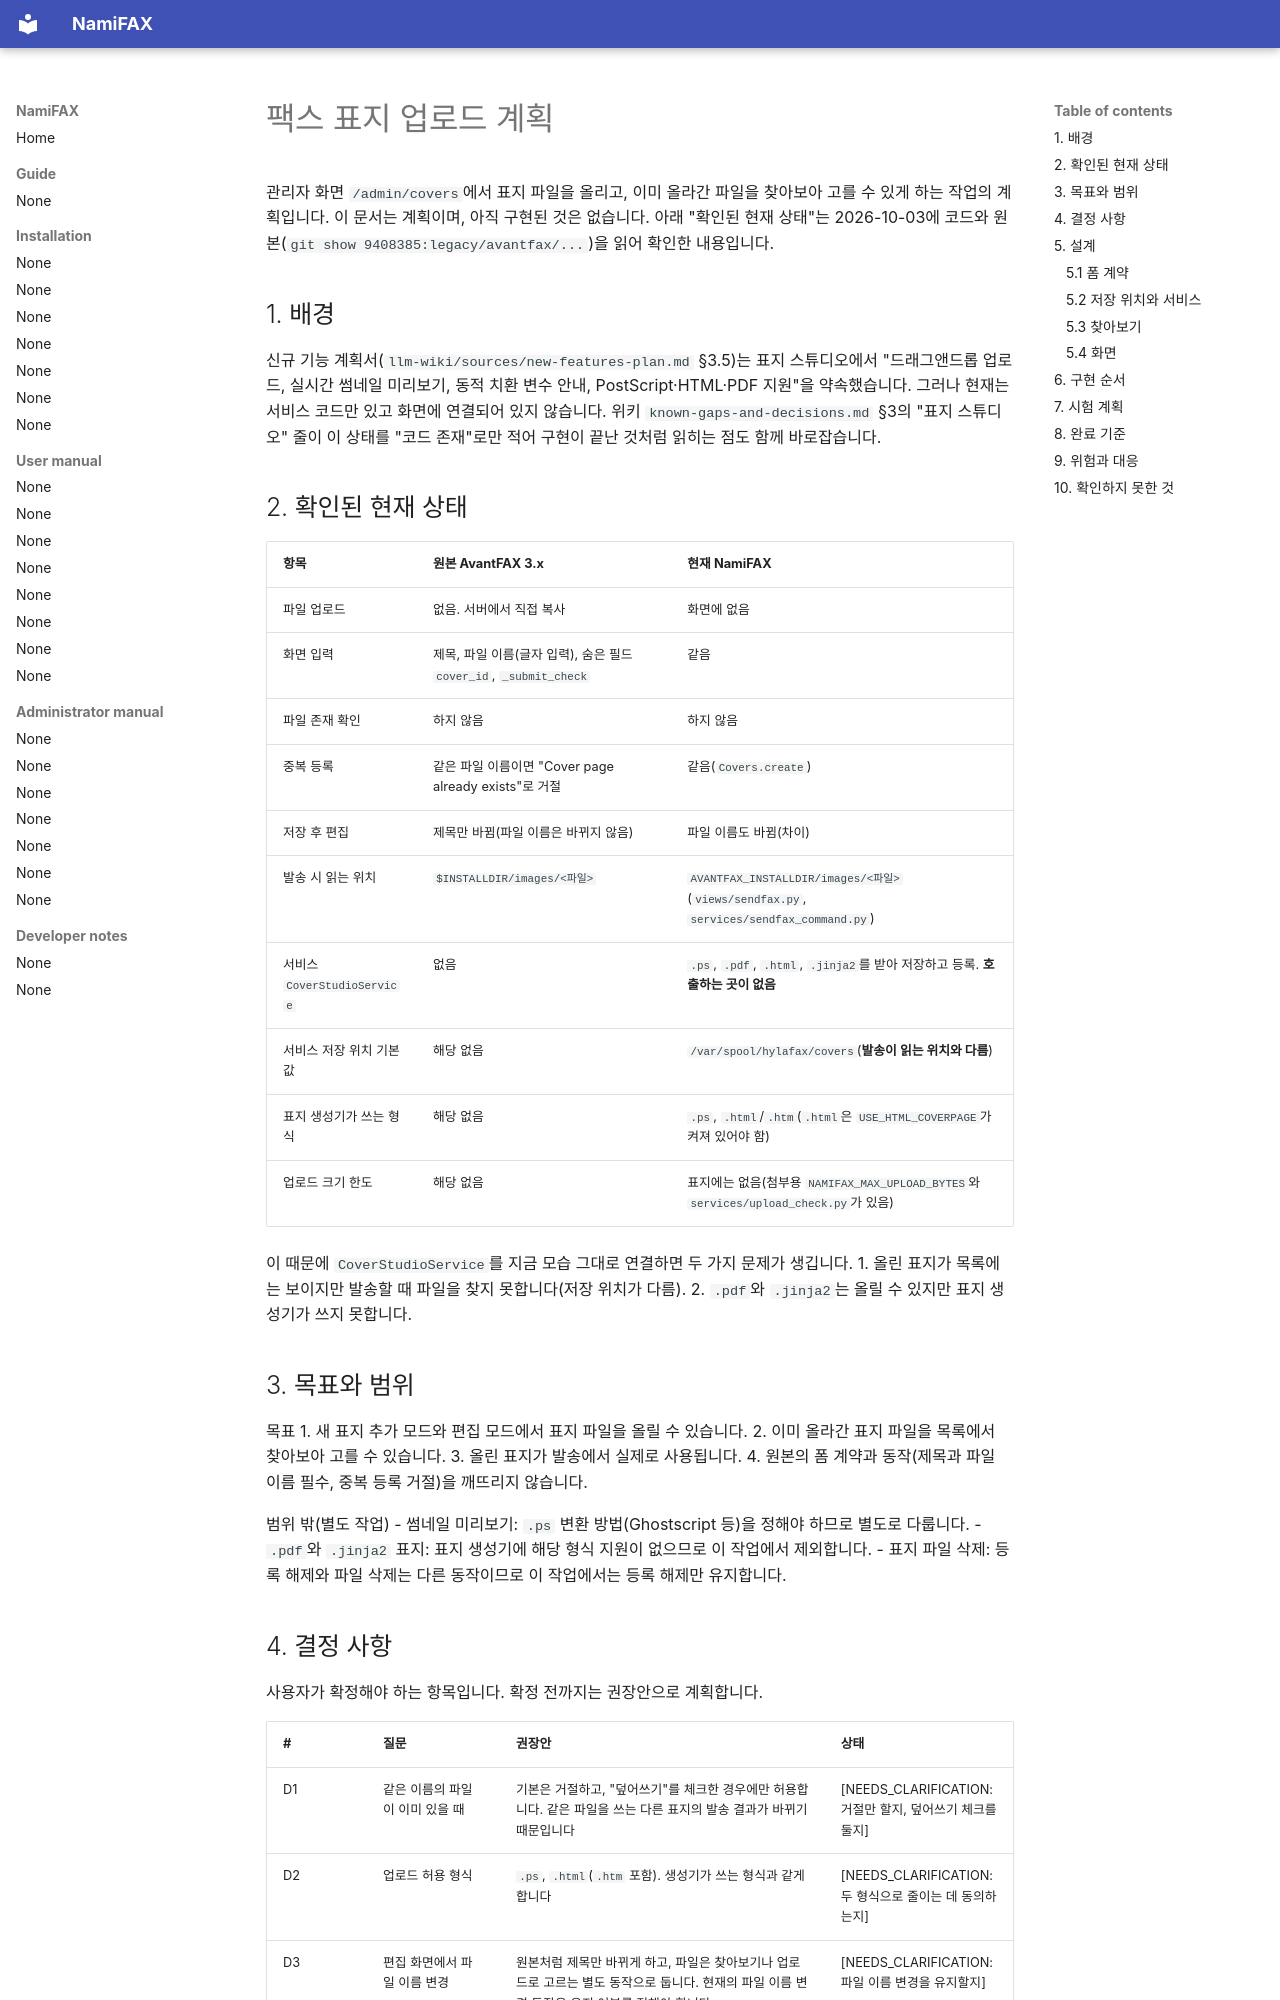

repository: search5/nami-fax · page: ko/dev/cover-upload-plan/index.html · generator: mkdocs

# 팩스 표지 업로드 계획

관리자 화면 `/admin/covers`에서 표지 파일을 올리고, 이미 올라간 파일을 찾아보아 고를 수 있게 하는 작업의 계획입니다.
이 문서는 계획이며, 아직 구현된 것은 없습니다. 아래 "확인된 현재 상태"는 2026-10-03에 코드와 원본(`git show 9408385:legacy/avantfax/...`)을 읽어 확인한 내용입니다.

## 1. 배경

신규 기능 계획서(`llm-wiki/sources/new-features-plan.md` §3.5)는 표지 스튜디오에서 "드래그앤드롭 업로드, 실시간 썸네일 미리보기, 동적 치환 변수 안내, PostScript·HTML·PDF 지원"을 약속했습니다.
그러나 현재는 서비스 코드만 있고 화면에 연결되어 있지 않습니다. 위키 `known-gaps-and-decisions.md` §3의 "표지 스튜디오" 줄이 이 상태를 "코드 존재"로만 적어 구현이 끝난 것처럼 읽히는 점도 함께 바로잡습니다.

## 2. 확인된 현재 상태

| 항목 | 원본 AvantFAX 3.x | 현재 NamiFAX |
| --- | --- | --- |
| 파일 업로드 | 없음. 서버에서 직접 복사 | 화면에 없음 |
| 화면 입력 | 제목, 파일 이름(글자 입력), 숨은 필드 `cover_id`, `_submit_check` | 같음 |
| 파일 존재 확인 | 하지 않음 | 하지 않음 |
| 중복 등록 | 같은 파일 이름이면 "Cover page already exists"로 거절 | 같음(`Covers.create`) |
| 저장 후 편집 | 제목만 바뀜(파일 이름은 바뀌지 않음) | 파일 이름도 바뀜(차이) |
| 발송 시 읽는 위치 | `$INSTALLDIR/images/<파일>` | `AVANTFAX_INSTALLDIR/images/<파일>`(`views/sendfax.py`, `services/sendfax_command.py`) |
| 서비스 `CoverStudioService` | 없음 | `.ps`, `.pdf`, `.html`, `.jinja2`를 받아 저장하고 등록. **호출하는 곳이 없음** |
| 서비스 저장 위치 기본값 | 해당 없음 | `/var/spool/hylafax/covers`(**발송이 읽는 위치와 다름**) |
| 표지 생성기가 쓰는 형식 | 해당 없음 | `.ps`, `.html`/`.htm`(`.html`은 `USE_HTML_COVERPAGE`가 켜져 있어야 함) |
| 업로드 크기 한도 | 해당 없음 | 표지에는 없음(첨부용 `NAMIFAX_MAX_UPLOAD_BYTES`와 `services/upload_check.py`가 있음) |

이 때문에 `CoverStudioService`를 지금 모습 그대로 연결하면 두 가지 문제가 생깁니다.
1. 올린 표지가 목록에는 보이지만 발송할 때 파일을 찾지 못합니다(저장 위치가 다름).
2. `.pdf`와 `.jinja2`는 올릴 수 있지만 표지 생성기가 쓰지 못합니다.

## 3. 목표와 범위

목표
1. 새 표지 추가 모드와 편집 모드에서 표지 파일을 올릴 수 있습니다.
2. 이미 올라간 표지 파일을 목록에서 찾아보아 고를 수 있습니다.
3. 올린 표지가 발송에서 실제로 사용됩니다.
4. 원본의 폼 계약과 동작(제목과 파일 이름 필수, 중복 등록 거절)을 깨뜨리지 않습니다.

범위 밖(별도 작업)
- 썸네일 미리보기: `.ps` 변환 방법(Ghostscript 등)을 정해야 하므로 별도로 다룹니다.
- `.pdf`와 `.jinja2` 표지: 표지 생성기에 해당 형식 지원이 없으므로 이 작업에서 제외합니다.
- 표지 파일 삭제: 등록 해제와 파일 삭제는 다른 동작이므로 이 작업에서는 등록 해제만 유지합니다.
